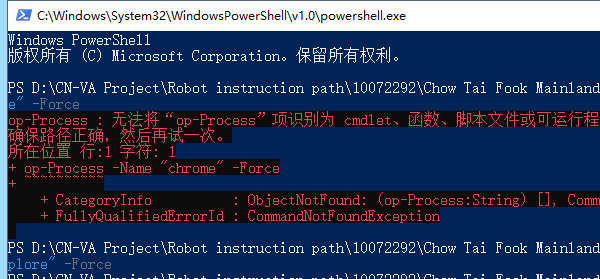
Task: 周大福内地权限自动化
Workflow: kill

Step 1: 附加窗口 'powershell.exe ' on the element in window '*powershell*' (powershell.exe)

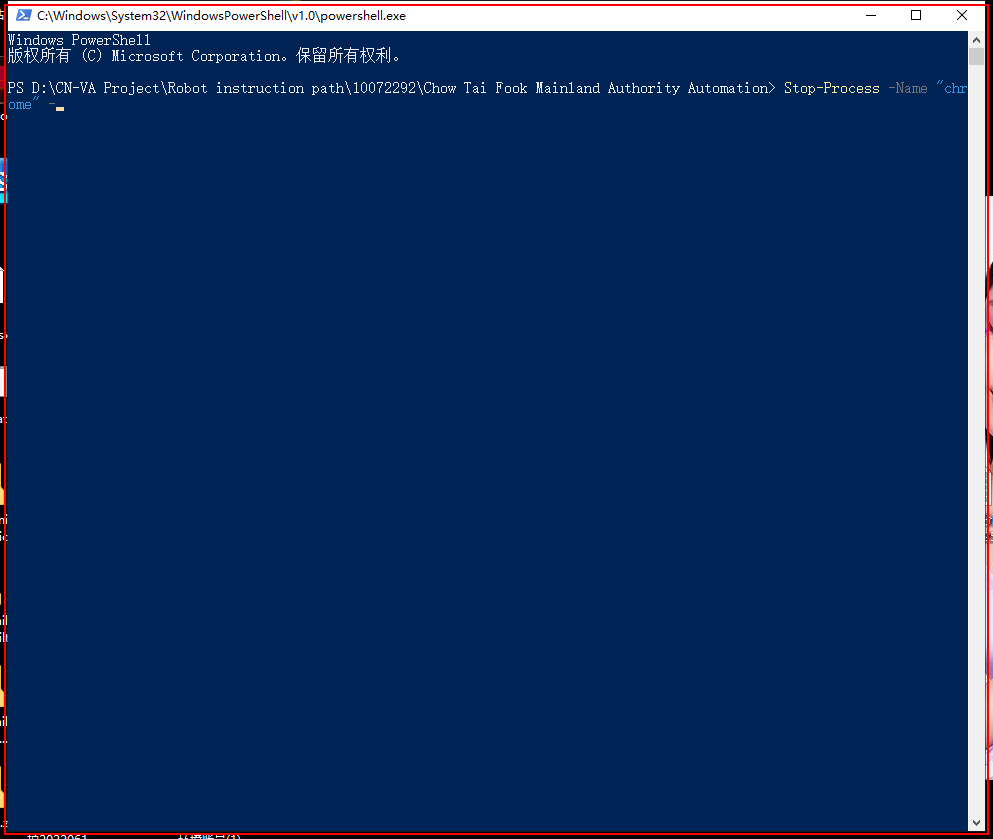
Step 2: type "["Stop-Process -Name " +""""+ item.ToString+"""" + " -Force[k(enter)]"]" into the element in window '*powershell*' (powershell.exe)